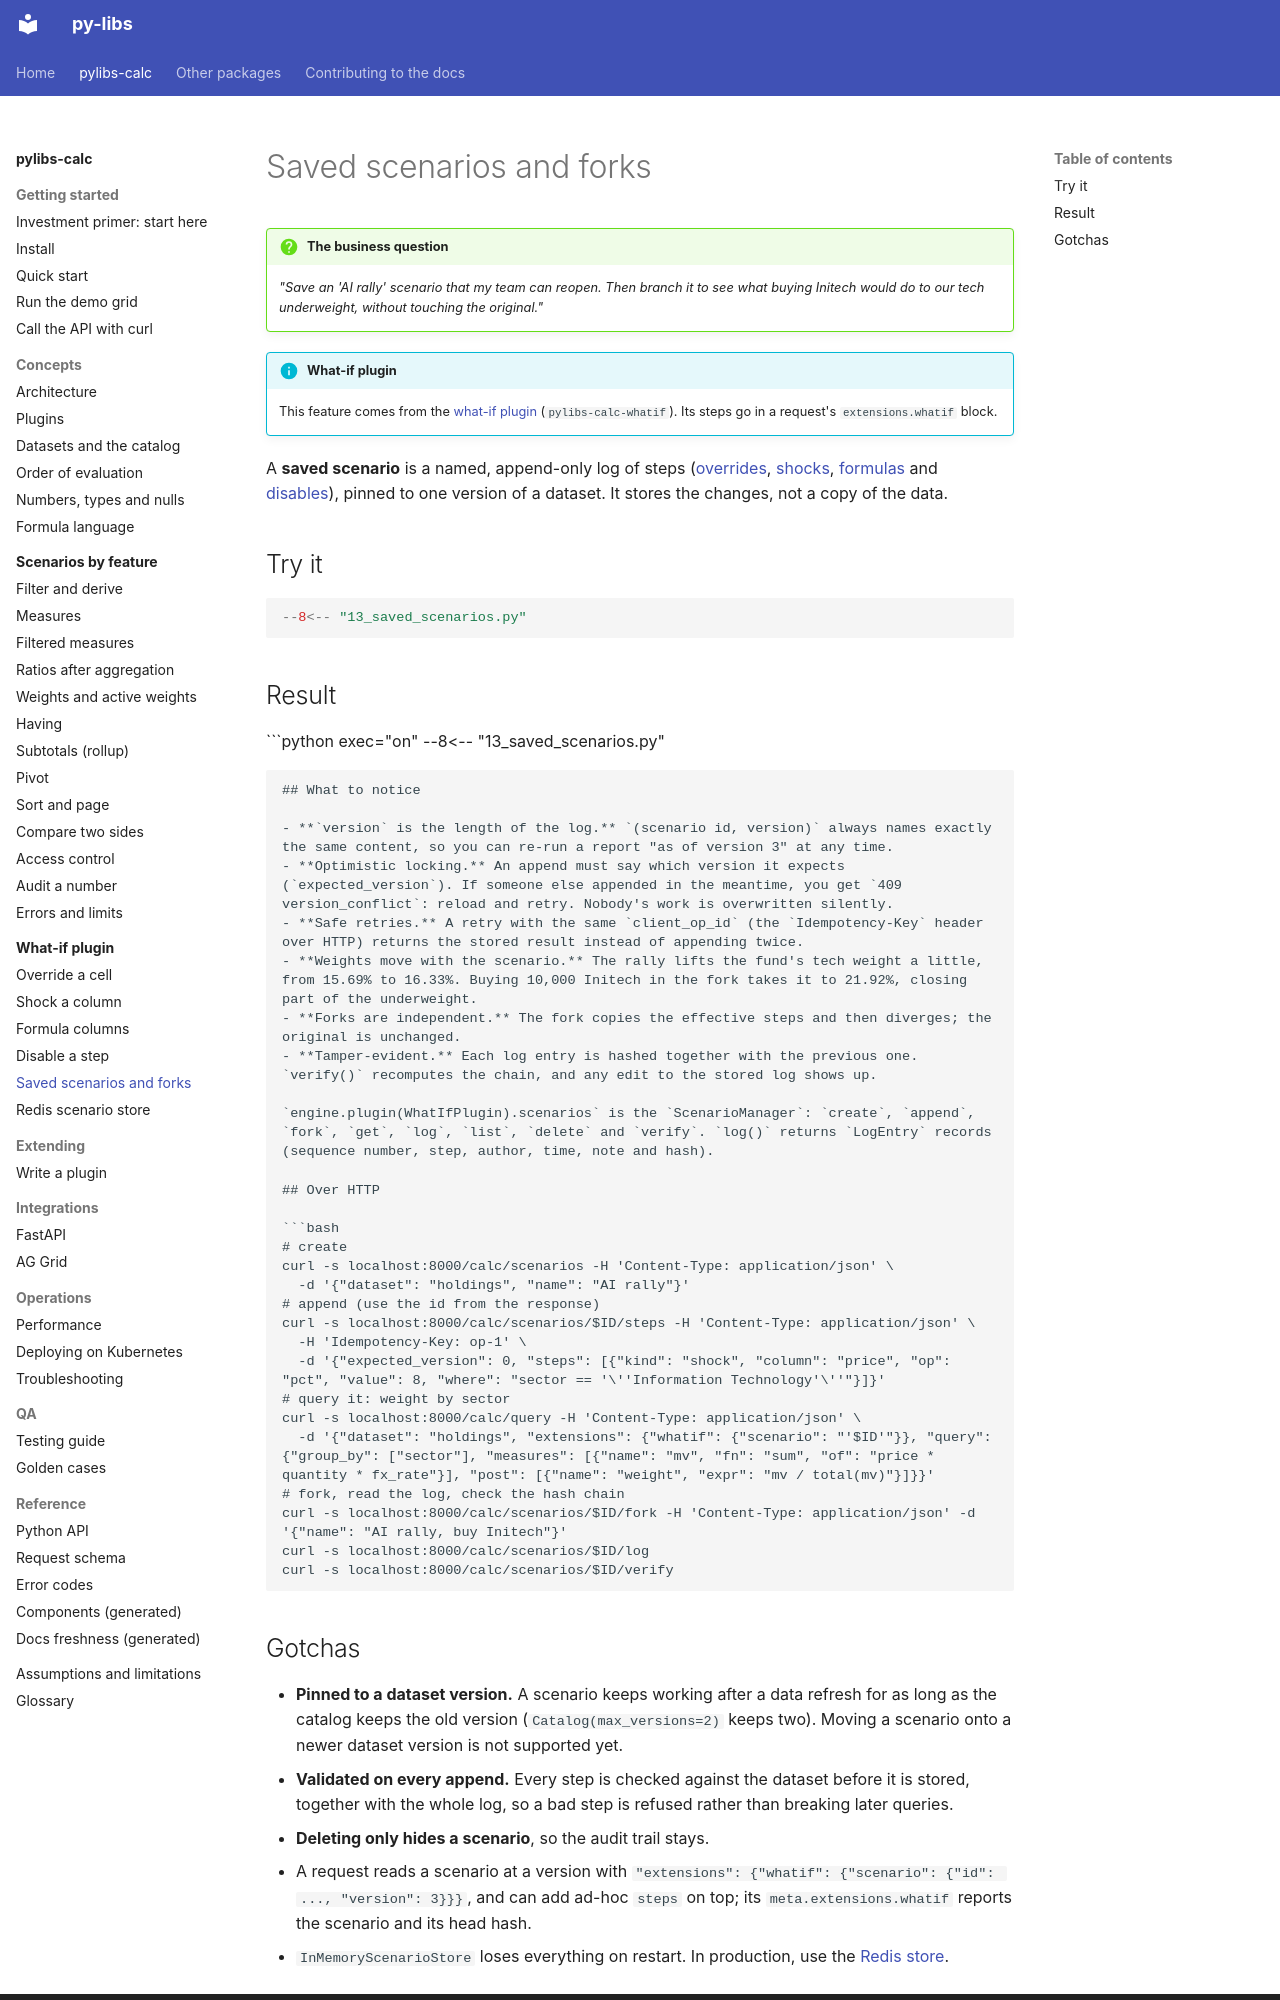

repository: sanjaysharmagwl/py-libs · page: calc/scenarios/saved-scenarios/index.html · generator: mkdocs

---
covers:
  - packages/calc_whatif/src/pylibs_calc_whatif/scenario/manager.py
  - packages/calc_whatif/src/pylibs_calc_whatif/scenario/model.py
  - packages/calc_whatif/src/pylibs_calc_whatif/scenario/store.py
---

# Saved scenarios and forks

!!! question "The business question"
    *"Save an 'AI rally' scenario that my team can reopen. Then branch it to see what buying
    Initech would do to our tech underweight, without touching the original."*

!!! info "What-if plugin"
    This feature comes from the [what-if plugin](../whatif/index.md) (`pylibs-calc-whatif`). Its
    steps go in a request's `extensions.whatif` block.

A **saved scenario** is a named, append-only log of steps ([overrides](override.md), [shocks](shock.md), [formulas](formula.md) and [disables](disable.md)), pinned to one version of a dataset. It stores the changes, not a copy of the data.

## Try it

```python
--8<-- "13_saved_scenarios.py"
```

## Result

```python exec="on"
--8<-- "13_saved_scenarios.py"
```

## What to notice

- **`version` is the length of the log.** `(scenario id, version)` always names exactly the same content, so you can re-run a report "as of version 3" at any time.
- **Optimistic locking.** An append must say which version it expects (`expected_version`). If someone else appended in the meantime, you get `409 version_conflict`: reload and retry. Nobody's work is overwritten silently.
- **Safe retries.** A retry with the same `client_op_id` (the `Idempotency-Key` header over HTTP) returns the stored result instead of appending twice.
- **Weights move with the scenario.** The rally lifts the fund's tech weight a little, from 15.69% to 16.33%. Buying 10,000 Initech in the fork takes it to 21.92%, closing part of the underweight.
- **Forks are independent.** The fork copies the effective steps and then diverges; the original is unchanged.
- **Tamper-evident.** Each log entry is hashed together with the previous one. `verify()` recomputes the chain, and any edit to the stored log shows up.

`engine.plugin(WhatIfPlugin).scenarios` is the `ScenarioManager`: `create`, `append`, `fork`, `get`, `log`, `list`, `delete` and `verify`. `log()` returns `LogEntry` records (sequence number, step, author, time, note and hash).

## Over HTTP

```bash
# create
curl -s localhost:8000/calc/scenarios -H 'Content-Type: application/json' \
  -d '{"dataset": "holdings", "name": "AI rally"}'
# append (use the id from the response)
curl -s localhost:8000/calc/scenarios/$ID/steps -H 'Content-Type: application/json' \
  -H 'Idempotency-Key: op-1' \
  -d '{"expected_version": 0, "steps": [{"kind": "shock", "column": "price", "op": "pct", "value": 8, "where": "sector == '\''Information Technology'\''"}]}'
# query it: weight by sector
curl -s localhost:8000/calc/query -H 'Content-Type: application/json' \
  -d '{"dataset": "holdings", "extensions": {"whatif": {"scenario": "'$ID'"}}, "query": {"group_by": ["sector"], "measures": [{"name": "mv", "fn": "sum", "of": "price * quantity * fx_rate"}], "post": [{"name": "weight", "expr": "mv / total(mv)"}]}}'
# fork, read the log, check the hash chain
curl -s localhost:8000/calc/scenarios/$ID/fork -H 'Content-Type: application/json' -d '{"name": "AI rally, buy Initech"}'
curl -s localhost:8000/calc/scenarios/$ID/log
curl -s localhost:8000/calc/scenarios/$ID/verify
```
